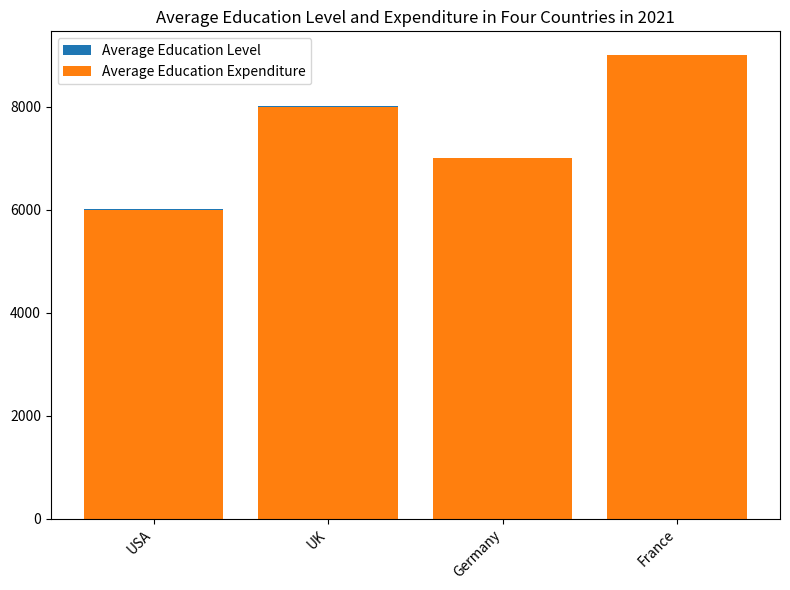

Python code for this plot: (Note: this script raises an exception after producing the figure.)

import matplotlib.pyplot as plt
import numpy as np

# Set data
country = ['USA', 'UK', 'Germany', 'France']
ave_education_level = [13, 14, 12, 14]
ave_education_expenditure = [6000, 8000, 7000, 9000]

# Plot
fig = plt.figure(figsize=(8,6))
ax = fig.add_subplot() 
ax.bar(country, ave_education_level, bottom=ave_education_expenditure, label='Average Education Level')
ax.bar(country, ave_education_expenditure, label='Average Education Expenditure')

# Set legend
ax.legend(loc='best')

# Set title
ax.set_title('Average Education Level and Expenditure in Four Countries in 2021')

# Set xticks
plt.xticks(rotation=45, ha='right')

# Resize
plt.tight_layout()

# Save Figure
plt.savefig('bar chart/png/122.png')

# Clear image state
plt.clf()
